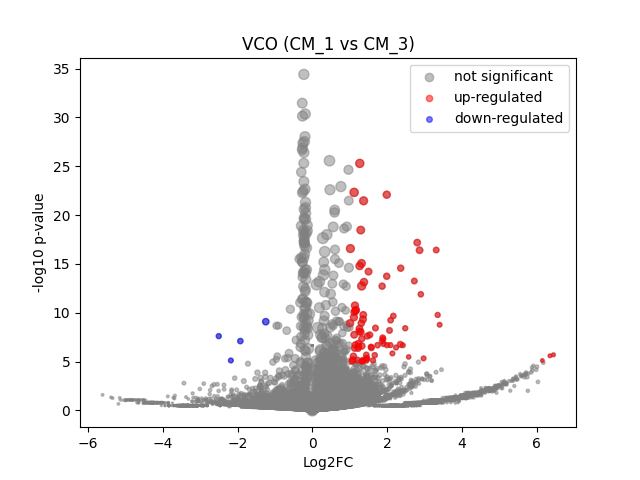

The file beside this chart, header and first rows:
	gene	expression_1	expression_2	log2FC	-log10 p-val	significant
0	MIR1302-2HG	4.656613e-10	8.1490725e-10	5.159479e-07	6.648	0
1	FAM138A	4.656613e-10	8.1490725e-10	5.159479e-07	6.648	0
2	OR4F5	4.656613e-10	8.1490725e-10	5.159479e-07	6.648	0
3	AL627309.1	4.656613e-10	8.1490725e-10	5.159479e-07	6.648	0
4	AL627309.3	4.656613e-10	8.1490725e-10	5.159479e-07	6.648	0
5	AL627309.2	4.656613e-10	8.1490725e-10	5.159479e-07	6.648	0
6	AL627309.5	0.02392	0.01807	-0.3861	0.1453	0
7	AL627309.4	0.01021	8.1490725e-10	-3.486	0.4958	0
8	AP006222.2	4.656613e-10	8.1490725e-10	5.159479e-07	6.648	0
9	AL732372.1	4.656613e-10	8.1490725e-10	5.159479e-07	6.648	0
10	OR4F29	4.656613e-10	8.1490725e-10	5.159479e-07	6.648	0
11	AC114498.1	4.656613e-10	8.1490725e-10	5.159479e-07	6.648	0
12	OR4F16	4.656613e-10	8.1490725e-10	5.159479e-07	6.648	0
13	AL669831.2	4.656613e-10	0.004937	2.57	0.4972	0
14	LINC01409	0.0633	0.07235	0.1899	0.126	0
15	FAM87B	4.656613e-10	8.1490725e-10	5.159479e-07	6.648	0
16	LINC01128	0.1379	0.1711	0.3088	0.3768	0
17	LINC00115	0.01841	8.1490725e-10	-4.278	0.7829	0
18	FAM41C	4.656613e-10	0.01797	4.245	1.594	0
19	AL645608.6	4.656613e-10	8.1490725e-10	5.159479e-07	6.648	0
20	AL645608.2	4.656613e-10	0.009232	3.355	1.077	0
21	AL645608.4	4.656613e-10	8.1490725e-10	5.159479e-07	6.648	0
22	LINC02593	0.06441	0.03211	-0.9822	0.6612	0
23	SAMD11	0.414	0.1895	-1.123	3.323	0
24	NOC2L	0.2028	0.2143	0.07908	0.09533	0
25	KLHL17	4.656613e-10	0.0152	4.018	1.519	0
26	PLEKHN1	4.656613e-10	0.003457	2.156	0.4972	0
27	PERM1	4.656613e-10	8.1490725e-10	5.159479e-07	6.648	0
28	AL645608.7	4.656613e-10	8.1490725e-10	5.159479e-07	6.648	0
29	HES4	0.3177	0.1883	-0.7517	1.589	0
30	ISG15	0.2408	0.2677	0.1523	0.2121	0
31	AL645608.1	0.009499	8.1490725e-10	-3.392	0.4958	0
32	AGRN	0.1066	0.09601	-0.1501	0.1197	0
33	AL645608.5	4.656613e-10	8.1490725e-10	5.159479e-07	6.648	0
34	AL645608.8	4.656613e-10	8.1490725e-10	5.159479e-07	6.648	0
35	RNF223	4.656613e-10	8.1490725e-10	5.159479e-07	6.648	0
36	C1orf159	0.02294	0.01432	-0.6437	0.2468	0
37	AL390719.3	4.656613e-10	8.1490725e-10	5.159479e-07	6.648	0
38	LINC01342	4.656613e-10	8.1490725e-10	5.159479e-07	6.648	0
39	AL390719.2	4.656613e-10	8.1490725e-10	5.159479e-07	6.648	0
40	TTLL10-AS1	4.656613e-10	8.1490725e-10	5.159479e-07	6.648	0
41	TTLL10	0.007616	8.1490725e-10	-3.107	0.4958	0
42	TNFRSF18	4.656613e-10	8.1490725e-10	5.159479e-07	6.648	0
43	TNFRSF4	4.656613e-10	8.1490725e-10	5.159479e-07	6.648	0
44	SDF4	0.4785	0.4664	-0.03683	0.06688	0
45	B3GALT6	0.1518	0.2009	0.4026	0.6034	0
46	C1QTNF12	4.656613e-10	0.009082	3.334	1.04	0
47	AL162741.1	4.656613e-10	0.003627	2.21	0.4972	0
48	UBE2J2	0.2573	0.3349	0.379	0.8359	0
49	LINC01786	4.656613e-10	8.1490725e-10	5.159479e-07	6.648	0
50	SCNN1D	4.656613e-10	8.1490725e-10	5.159479e-07	6.648	0
51	ACAP3	0.03807	0.05356	0.482	0.2913	0
52	PUSL1	0.05791	0.06897	0.2481	0.1685	0
53	INTS11	0.1632	0.1135	-0.5201	0.6723	0
54	AL139287.1	4.656613e-10	8.1490725e-10	5.159479e-07	6.648	0
55	CPTP	0.05501	0.05666	0.04199	0.02283	0
56	TAS1R3	4.656613e-10	8.1490725e-10	5.159479e-07	6.648	0
57	DVL1	0.07389	0.05788	-0.3471	0.2285	0
58	MXRA8	0.06097	0.02881	-1.056	0.6365	0
59	AURKAIP1	0.8521	1.052	0.3037	1.963	0
... 36,541 more rows
